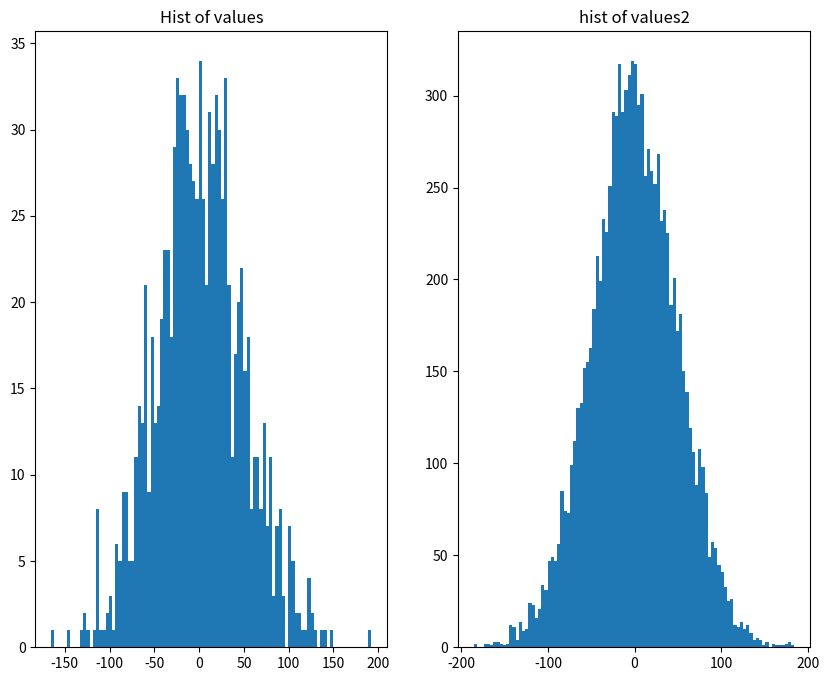

Recreate this plot in Python.
import matplotlib.pyplot as plt
import numpy as np

fig = plt.figure(figsize=(10,8))
ax1=fig.add_subplot(121)
ax2=fig.add_subplot(122)
values1 = np.random.normal(0,50,1000)
values2 = np.random.normal(0,50,10000)
ax1.hist(values1,100)
ax2.hist(values2,100)
ax1.set_title('Hist of values')
ax2.set_title('hist of values2')
plt.show()